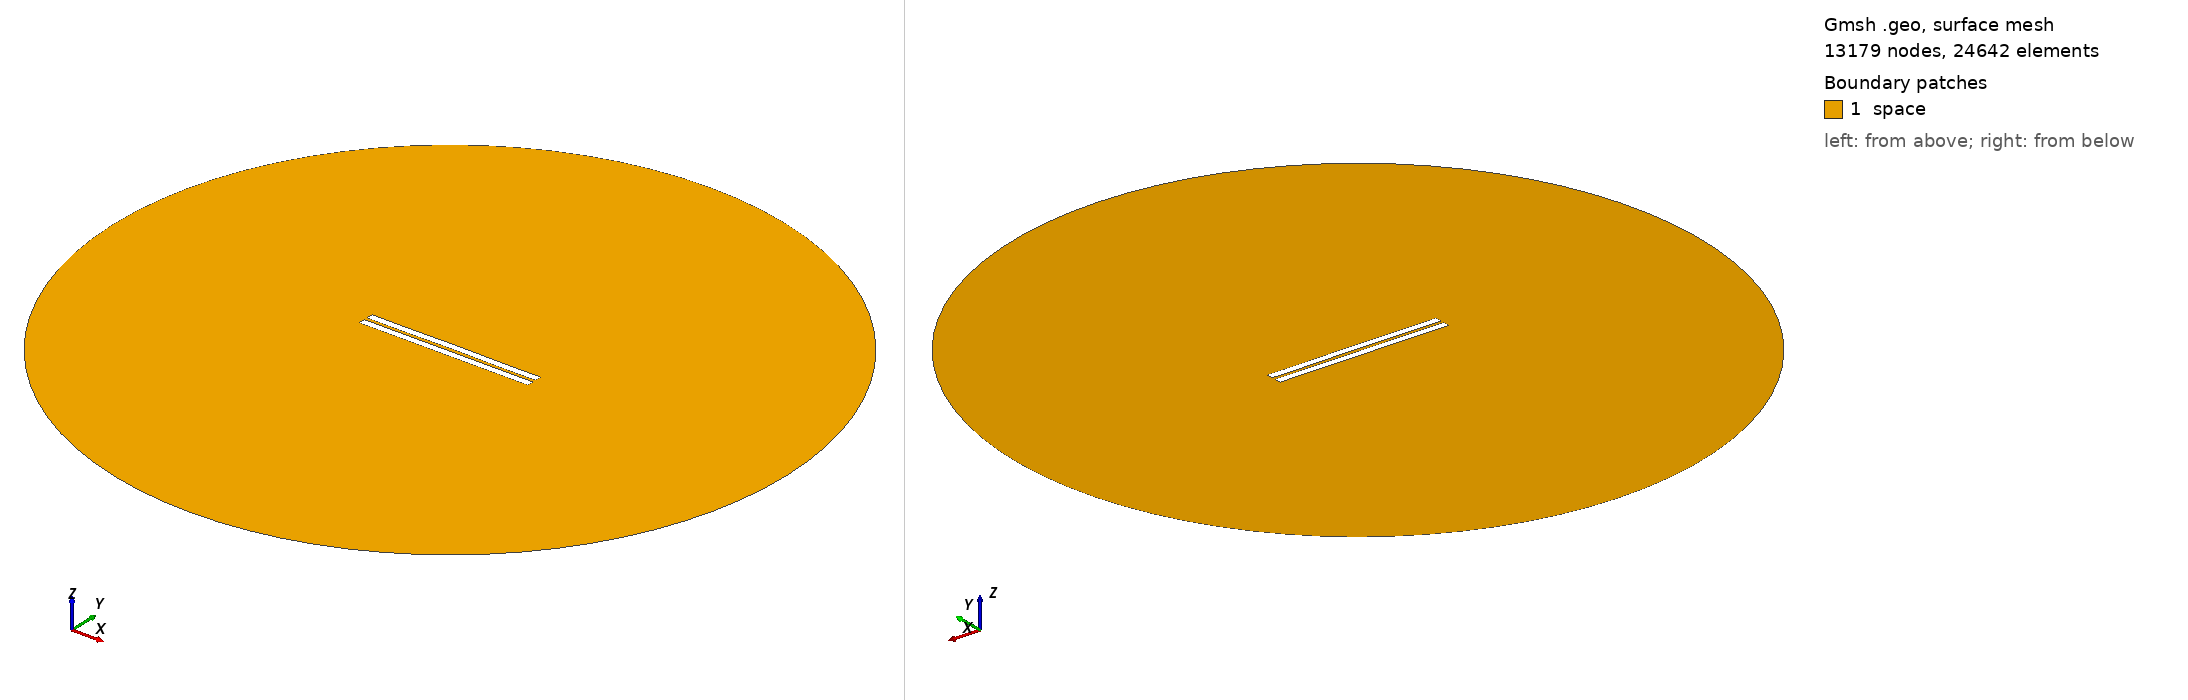

Gmsh geometry script, surface-meshed: 13179 nodes, 24642 surface elements. Boundary patches (legend numbers): 1 space. Left view from above one corner, right view from below the opposite corner. Legend entries are the model's physical surfaces. The drawing asked Gmsh for element sizes between 1% and 20% of the model's largest extent; the script's own settings can give other sizes.

=== 1587.geo (drawn) ===
//---------------------------------------
// Geometry kernel
//---------------------------------------

SetFactory("OpenCASCADE");



//---------------------------------------
// Parameters of the geometry
//---------------------------------------

// Overetch of the upper plate
overetch = 0.0;

// Distance between the plates
distance = 2.0;

// Discretization over the x axis (for the deformation)
nx = 50; 

// Length of the plate
L = 100 - overetch; 

// Number of modes
n = 4; 

// 1st mode coefficient
coeff(1) = 0.0;
beta(1) = 0.596864 * 3.1415926535 / L;

// 2nd mode coefficient
coeff(2) = 0.07499999999999998;
beta(2) = 1.49418 * 3.1415926535 / L;

// 3rd mode coefficient
coeff(3) = 0.0;
beta(3) = 2.50025 * 3.1415926535 / L;

// 4th mode coefficient
coeff(4) = -0.075;
beta(4) = 3.49999 * 3.1415926535 / L;



//---------------------------------------
// Upper plate (deformed rectangle)
//---------------------------------------

// Coordiantes of the upper plate
xmin = -50;
xmax = 50 - overetch;

// Height of the upper plate
yheight = 4 - 2 * overetch;

// Indexes of the points
UpperID[] = {};
LowerID[] = {};
LeftID[] = {};
RightID[] = {};

// Point index
p = 1;

// Horizontal edges
For i In {1:nx}
    x = xmin + (i-1)*(xmax - xmin)/(nx-1);

    y_bottom = distance / 2 + overetch;
    For j In {1:n}
        C = (Cosh(beta(j)*L) + Cos(beta(j)*L)) / (Sinh(beta(j)*L) + Sin(beta(j)*L));
        y_bottom  = y_bottom + coeff(j) * (Cosh(beta(j)*(x+50)) - Cos(beta(j)*(x+50)) - C * (Sinh(beta(j)*(x+50)) - Sin(beta(j)*(x+50))));
    EndFor

    y_top = y_bottom + yheight;

    Point(p) = {x, y_top, 0, 1.0};
    UpperID[i] = p;
    p = p + 1;

    Point(p) = {x, y_bottom, 0, 1.0};
    LowerID[i] = p;
    p = p + 1;
EndFor

// Create point lists
UpperPts[] = {}; LowerPts[] = {};
For i In {1:nx}
  UpperPts[] += {UpperID[i]};
  LowerPts[] += {LowerID[i]};
EndFor

// Build splines
Spline(1) = {UpperPts[]};
Spline(2) = {LowerPts[]};
Line(3) = {LowerPts[nx-1], UpperPts[nx-1]};
Line(4) = {LowerPts[0], UpperPts[0]};

// Build the plane surface
Curve Loop(1) = {2, 3, -1, -4};
Plane Surface(1) = {1};



//---------------------------------------
// Lower plate (rectangle)
//---------------------------------------

// Vertices
Point(1001) = {-50, -1, 0, 1.0};
Point(1002) = { 50, -1, 0, 1.0};
Point(1003) = { 50,  -5, 0, 1.0};
Point(1004) = {-50,  -5, 0, 1.0};

// Edges
Line(5) = {1001, 1002};
Line(6) = {1002, 1003};
Line(7) = {1003, 1004};
Line(8) = {1004, 1001};

// Plane surface
Line Loop(2) = {5, 6, 7, 8};
Plane Surface(2) = {2}; 



//---------------------------------------
// Outer (fictious) boundary
//---------------------------------------

// Points
Point(1005) = {0, 0, 0};       // Center
Point(1006) = {200, 0, 0};     // Start point
Point(1007) = {0, 200, 0};     // 90 degrees
Point(1008) = {-200, 0, 0};    // 180 degrees
Point(1009) = {0, -200, 0};    // 270 degrees

// Circle arcs (each needs start, center, end)
Circle(9) = {1006, 1005, 1007};
Circle(10) = {1007, 1005, 1008};
Circle(11) = {1008, 1005, 1009};
Circle(12) = {1009, 1005, 1006};

// Plane surface for the entire domain
Curve Loop(3) = {9, 10, 11, 12};
Surface(3) = {3};

// Subtract the plates from the whole domain to obtain the actual domain where we want to solve the equations
BooleanDifference{ Surface{3}; Delete; }{ Surface{1}; Surface{2}; Delete; }




//---------------------------------------
// Transfinite Lines/Curves
//---------------------------------------

// Set the number of points on the boundaries
r = 7;

// Plates
Transfinite Curve {1, 2} = 50*r Using Progression 1;
Transfinite Curve {3, 4} = 2*r Using Progression 1;
Transfinite Line {5, 7} = 50*r Using Progression 1;
Transfinite Line {6, 8} = 2*r Using Progression 1;

// Outer boundary
Transfinite Line {9, 10, 11, 12} = 20 Using Progression 1;



//---------------------------------------
// Physical groups
//---------------------------------------                

// Physical curves (boundaries)
Physical Line("force_segment", 10) = {2};
Physical Line("upper_plate", 11) = {1, 3, 4};
Physical Line("lower_plate", 12) = {5, 6, 7, 8};
Physical Line("boundary", 20) = {9, 10, 11, 12};

// Physical Surfaces
Physical Surface("space", 30) = {3};



//---------------------------------------
// 6. Generate the Mesh
//---------------------------------------

// 2D mesh generation
Mesh 2;
